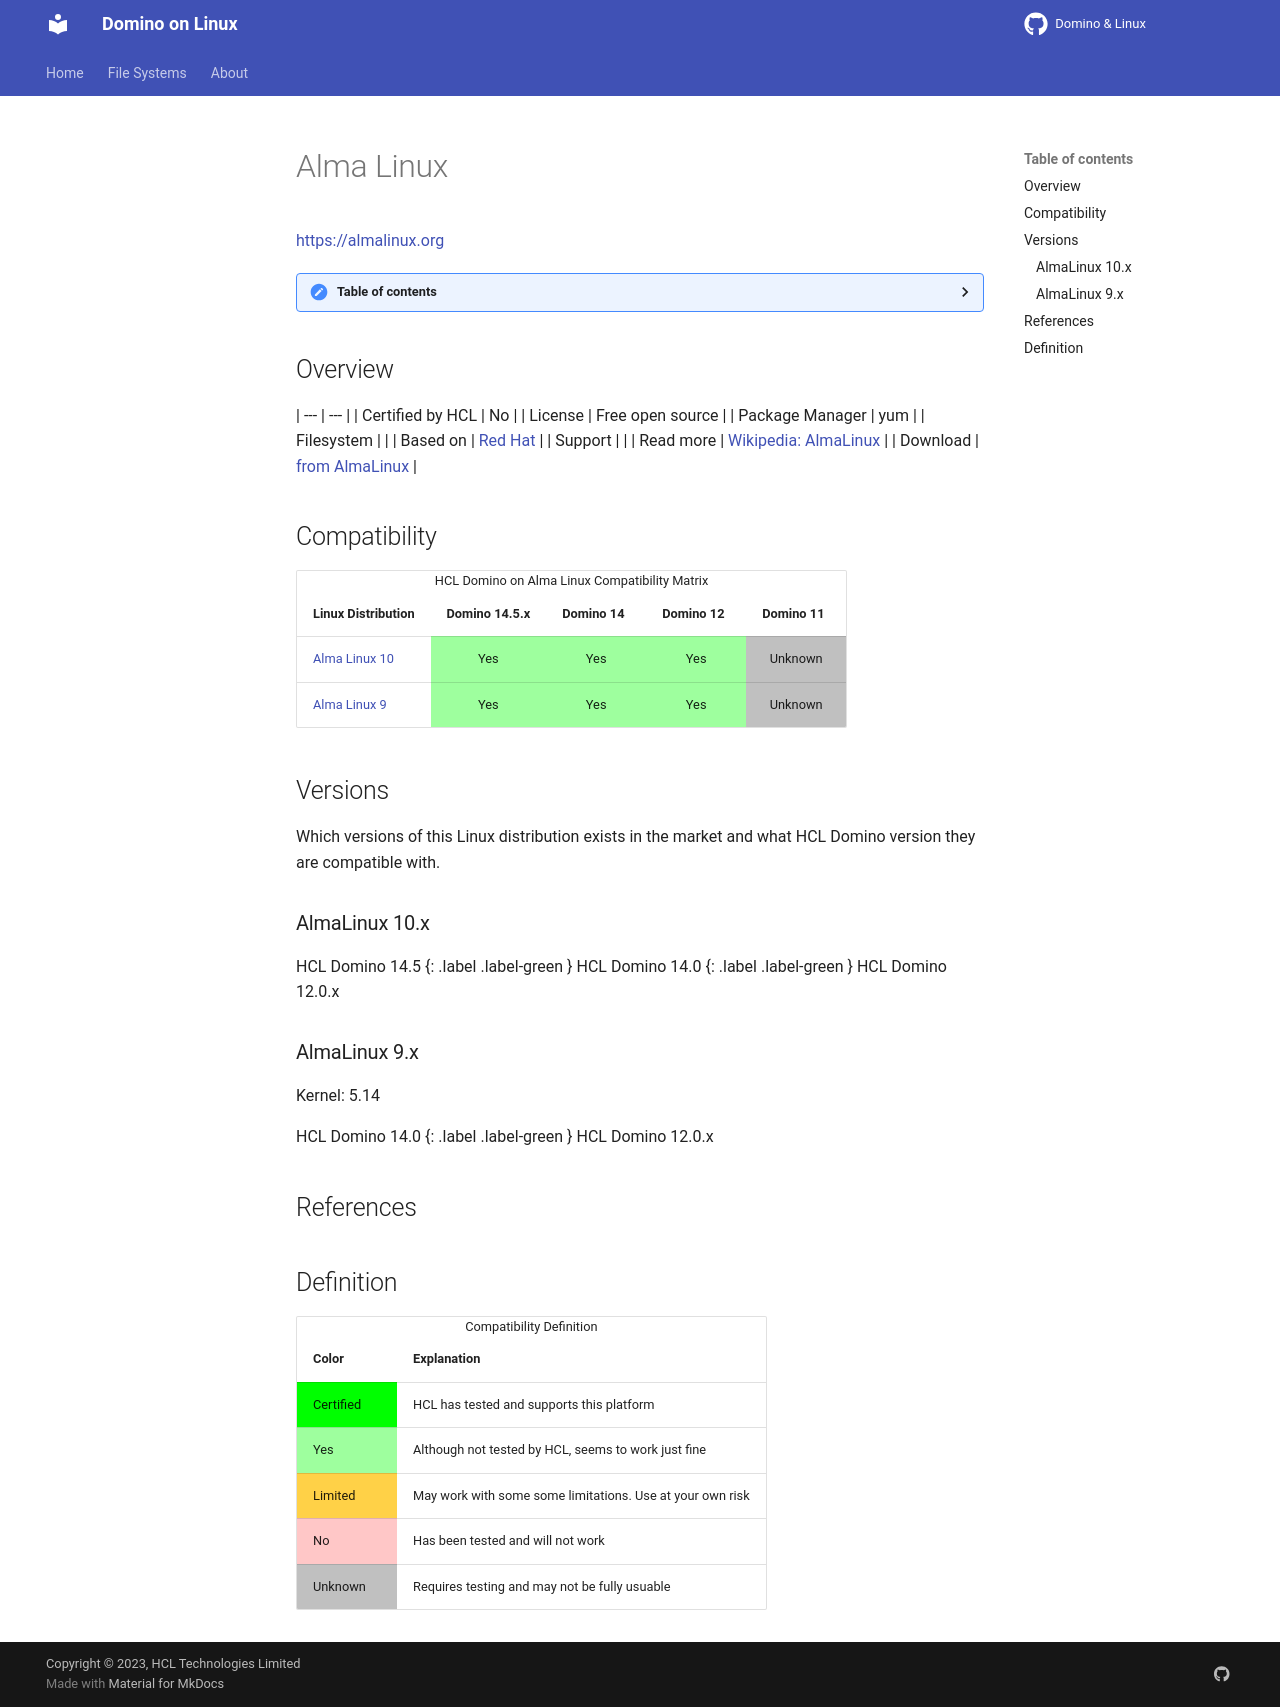

repository: HCL-TECH-SOFTWARE/domino-linux · page: linux/almalinux/index.html · generator: mkdocs

---
layout: default
title: "Alma Linux"
parent: "Home"
nav_order: 1
description: "Alma Linux"
has_children: false
---
<h1>Alma Linux</h1>
[https://almalinux.org](https://almalinux.org)


<details close markdown="block">
  <summary>
    Table of contents
  </summary>
  {: .text-delta }
1. TOC
{:toc}
</details>

## Overview

| --- | --- |
| Certified by HCL | No |
| License         | Free open source |
| Package Manager | yum |
| Filesystem      |    |
| Based on        | [Red Hat](rhel.md)  |
| Support         |   |
| Read more       | [Wikipedia: AlmaLinux](https://en.wikipedia.org/wiki/AlmaLinux) |
| Download        | [from AlmaLinux](https://almalinux.org/get-almalinux) |

## Compatibility

<table>
  <caption>HCL Domino on Alma Linux Compatibility Matrix</caption>
  <tbody>
    <tr>
      <th>Linux Distribution</th>
      <th>Domino 14.5.x</th>
      <th>Domino 14</th>
      <th>Domino 12</th>
      <th>Domino 11</th>
    </tr>
    <tr>
      <td><a href="#almalinux-10.x">Alma Linux 10</a></td>
      <td style="background:#9EFF9E;text-align:center;" >Yes</td>
      <td style="background:#9EFF9E;text-align:center;" >Yes</td>
      <td style="background:#9EFF9E;text-align:center;" >Yes</td>
      <td style="background:#C0C0C0;text-align:center;" >Unknown</td>
    </tr>
    <tr>
      <td><a href="#almalinux-9.x">Alma Linux 9</a></td>
      <td style="background:#9EFF9E;text-align:center;" >Yes</td>
      <td style="background:#9EFF9E;text-align:center;" >Yes</td>
      <td style="background:#9EFF9E;text-align:center;" >Yes</td>
      <td style="background:#C0C0C0;text-align:center;" >Unknown</td>
    </tr>
  </tbody>
</table>

## Versions
Which versions of this Linux distribution exists in the market and what HCL Domino version they are compatible with.

### AlmaLinux 10.x

HCL Domino 14.5
{: .label .label-green }
HCL Domino 14.0
{: .label .label-green }
HCL Domino 12.0.x
{: .label .label-green }

### AlmaLinux 9.x
Kernel: 5.14

HCL Domino 14.0
{: .label .label-green }
HCL Domino 12.0.x
{: .label .label-green }


## References

## Definition

<table>
  <caption>Compatibility Definition</caption>
  <tbody>
    <tr>
      <th>Color</th>
      <th>Explanation</th>
    </tr>
    <tr>
      <td style="background:#00FF00" title="">Certified</td>
      <td>HCL has tested and supports this platform</td>
    </tr>
    <tr>
      <td style="background:#9EFF9E" title="">Yes</td>
      <td>Although not tested by HCL, seems to work just fine</td>
    </tr>
    <tr>
      <td style="background:#FFD147" title="">Limited</td>
      <td>May work with some some limitations. Use at your own risk</td>
    </tr>
    <tr>
      <td style="background:#FFC7C7" title="">No</td>
      <td>Has been tested and will not work</td>
    </tr>
    <tr>
      <td style="background:#C0C0C0" title="">Unknown</td>
      <td>Requires testing and may not be fully usuable</td>
    </tr>
  </tbody>
</table>
